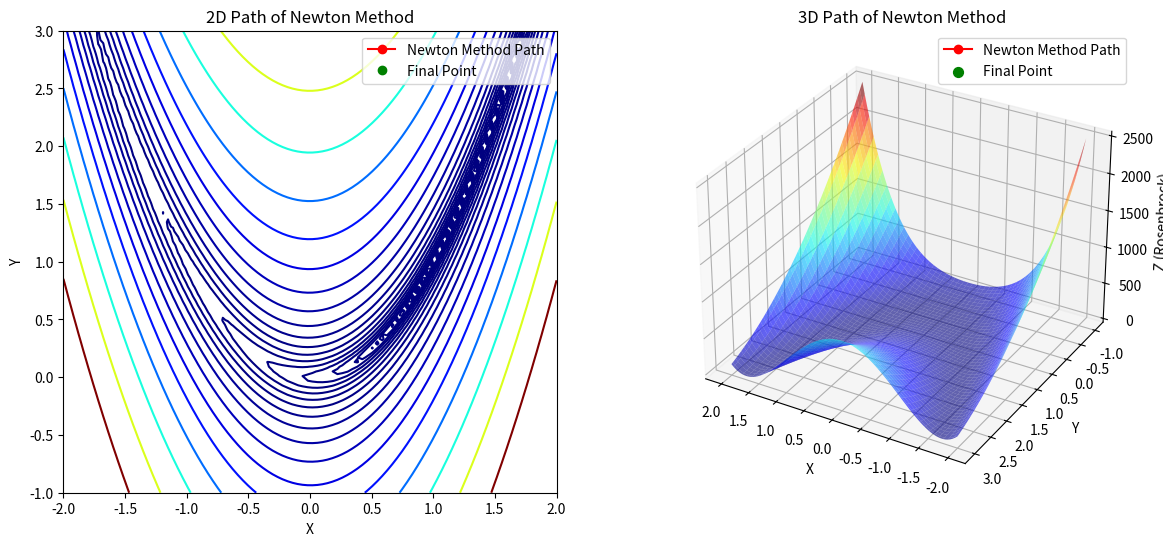

Write Python code to recreate this figure.
# This script implements Newton's Method for optimization using the Levenberg-Marquardt modification.
# The NewtonMethod class allows optimization of a function using its gradient and Hessian matrix.
# The `optimize` method optimizes the function starting from an initial point and optionally visualizes the optimization path.
# The animation is displayed in both 2D and 3D to show the optimization path taken by the method.
# The Rosenbrock function, commonly used for optimization tests, is used here as the target function.
# The `rosenbrock_grad` and `rosenbrock_hessian` functions compute the gradient and Hessian matrix of the Rosenbrock function.
# The visualization includes a 2D contour plot and a 3D surface plot with the optimization path overlaid.
# The animation is created using Matplotlib’s FuncAnimation for dynamic updating of the plots.
"""
        Initializes the NewtonMethod optimizer with given parameters:
        - alpha: Learning rate for the optimization.
        - damp_factor: Damping factor for the Levenberg-Marquardt method.
        - alpha_optim: Optional parameter for further alpha optimization (not used in current implementation).
        
        Optimizes a function starting from an initial point 'x' using Newton's Method.
        - func_callback: The function to optimize (not used directly here, as we focus on gradient and Hessian).
        - grad_func_callback: The gradient function of the target function.
        - hessian_func_callback: The Hessian function of the target function.
        - is_plot: If True, generates an animation of the optimization path.
        """
          
import numpy as np
import matplotlib.pyplot as plt
from mpl_toolkits.mplot3d import Axes3D
from matplotlib.animation import FuncAnimation, PillowWriter

EPSILON = 0.0001  # Convergence threshold for gradient norm

class NewtonMethod:
    def __init__(self, alpha=0.01, damp_factor=0.1, alpha_optim=None):
     
        self.alpha = alpha
        self.damp_factor = damp_factor
        self.alpha_optim = alpha_optim
        self.path = []  # To store the optimization path
        self.num_iter = 0  # Initialize the iteration counter

    def _reset(self):
        """
        Resets the optimizer’s parameters to their initial values.
        """
        self.alpha = 0.01
        self.damp_factor = 0.1
        self.num_iter = 0

    def _next(self, x, func_callback, grad_func_callback, hessian_func_callback):
      
     
        if np.all(np.linalg.eigvals(hessian_func_callback(x)) > 0):
            return x - np.linalg.inv(hessian_func_callback(x)) @ grad_func_callback(x)
        else:
            # Levenberg-Marquardt modification
            delta = np.linalg.inv(
                hessian_func_callback(x) + self.damp_factor * np.identity(x.shape[0])
            ) @ grad_func_callback(x)
            return x - self.alpha * delta

    def optimize(self, x, func_callback, grad_func_callback, hessian_func_callback, is_plot=False):
    
        self.path = [x]
        while np.linalg.norm(grad_func_callback(x)) > EPSILON:
            self.num_iter += 1
            x = self._next(x, func_callback, grad_func_callback, hessian_func_callback)
            self.path.append(x)
        
        self._reset()

        if is_plot:
            path = np.array(self.path)
            x_vals, y_vals = path[:, 0], path[:, 1]

            # Generate mesh grid for the Rosenbrock function
            x = np.linspace(-2, 2, 100)
            y = np.linspace(-1, 3, 100)
            X, Y = np.meshgrid(x, y)
            Z = (1 - X) ** 2 + 100 * (Y - X**2) ** 2

            # Initialize figure and subplots for 2D and 3D plots
            fig = plt.figure(figsize=(14, 6))
            ax2d = fig.add_subplot(1, 2, 1)
            ax3d = fig.add_subplot(1, 2, 2, projection='3d')

            # Set up 2D contour plot
            ax2d.contour(X, Y, Z, levels=np.logspace(-1, 3, 20), cmap='jet')
            line_2d, = ax2d.plot([], [], 'o-', color='red', label='Newton Method Path')
            goal_point_2d, = ax2d.plot([], [], 'go', label='Final Point')
            ax2d.set_xlabel('X')
            ax2d.set_ylabel('Y')
            ax2d.set_title('2D Path of Newton Method')
            ax2d.legend()
            text_2d = ax2d.text(-1.5, 2.8, '', fontsize=12)

            # Set up 3D surface plot
            ax3d.plot_surface(X, Y, Z, cmap='jet', alpha=0.6, edgecolor='none')
            path_z = (1 - x_vals)**2 + 100 * (y_vals - x_vals**2)**2
            line_3d, = ax3d.plot([], [], [], 'o-', color='red', label='Newton Method Path')
            goal_point_3d = ax3d.scatter([], [], [], color='green', s=50, label='Final Point')
            ax3d.set_xlabel('X')
            ax3d.set_ylabel('Y')
            ax3d.set_zlabel('Z (Rosenbrock)')
            ax3d.set_title('3D Path of Newton Method')
            ax3d.view_init(elev=30, azim=120)
            ax3d.legend()
            text_3d = ax3d.text2D(0.05, 0.9, '', transform=ax3d.transAxes, fontsize=12)

            # Update function for animation
            def update(i):
                # Update 2D plot
                line_2d.set_data(x_vals[:i + 1], y_vals[:i + 1])
                goal_point_2d.set_data([x_vals[-1]], [y_vals[-1]])  # Pass lists (sequences) here
                text_2d.set_text(f'Iteration: {i + 1}')

                # Update 3D plot
                line_3d.set_data(x_vals[:i + 1], y_vals[:i + 1])
                line_3d.set_3d_properties(path_z[:i + 1])
                goal_point_3d._offsets3d = ([x_vals[-1]], [y_vals[-1]], [path_z[-1]])  # Pass lists here as well
                text_3d.set_text(f'Iteration: {i + 1}')

                plt.pause(0.05)  # Pause for 50 milliseconds between frames
                return line_2d, goal_point_2d, text_2d, line_3d, goal_point_3d, text_3d

            # Create the animation with increased interval and stop until user closes the window
            ani = FuncAnimation(fig, update, frames=len(self.path), interval=300, repeat=False)

            plt.show()
            return x, self.path

        return x


def rosenbrock_grad(x):
    """
    Computes the gradient of the Rosenbrock function.
    """
    grad_x = -2 * (1 - x[0]) - 400 * x[0] * (x[1] - x[0]**2)
    grad_y = 200 * (x[1] - x[0]**2)
    return np.array([grad_x, grad_y])

def rosenbrock_hessian(x):
 
    hessian = np.zeros((2, 2))
    hessian[0, 0] = 1200 * x[0]**2 - 400 * x[1] + 2
    hessian[0, 1] = -400 * x[0]
    hessian[1, 0] = -400 * x[0]
    hessian[1, 1] = 200
    return hessian


initial_point = np.array([-1.2, 1.0])
newton_method = NewtonMethod(alpha=0.01, damp_factor=0.1)


result, path = newton_method.optimize(initial_point, lambda x: rosenbrock_grad(x), rosenbrock_grad, rosenbrock_hessian, is_plot=True)

